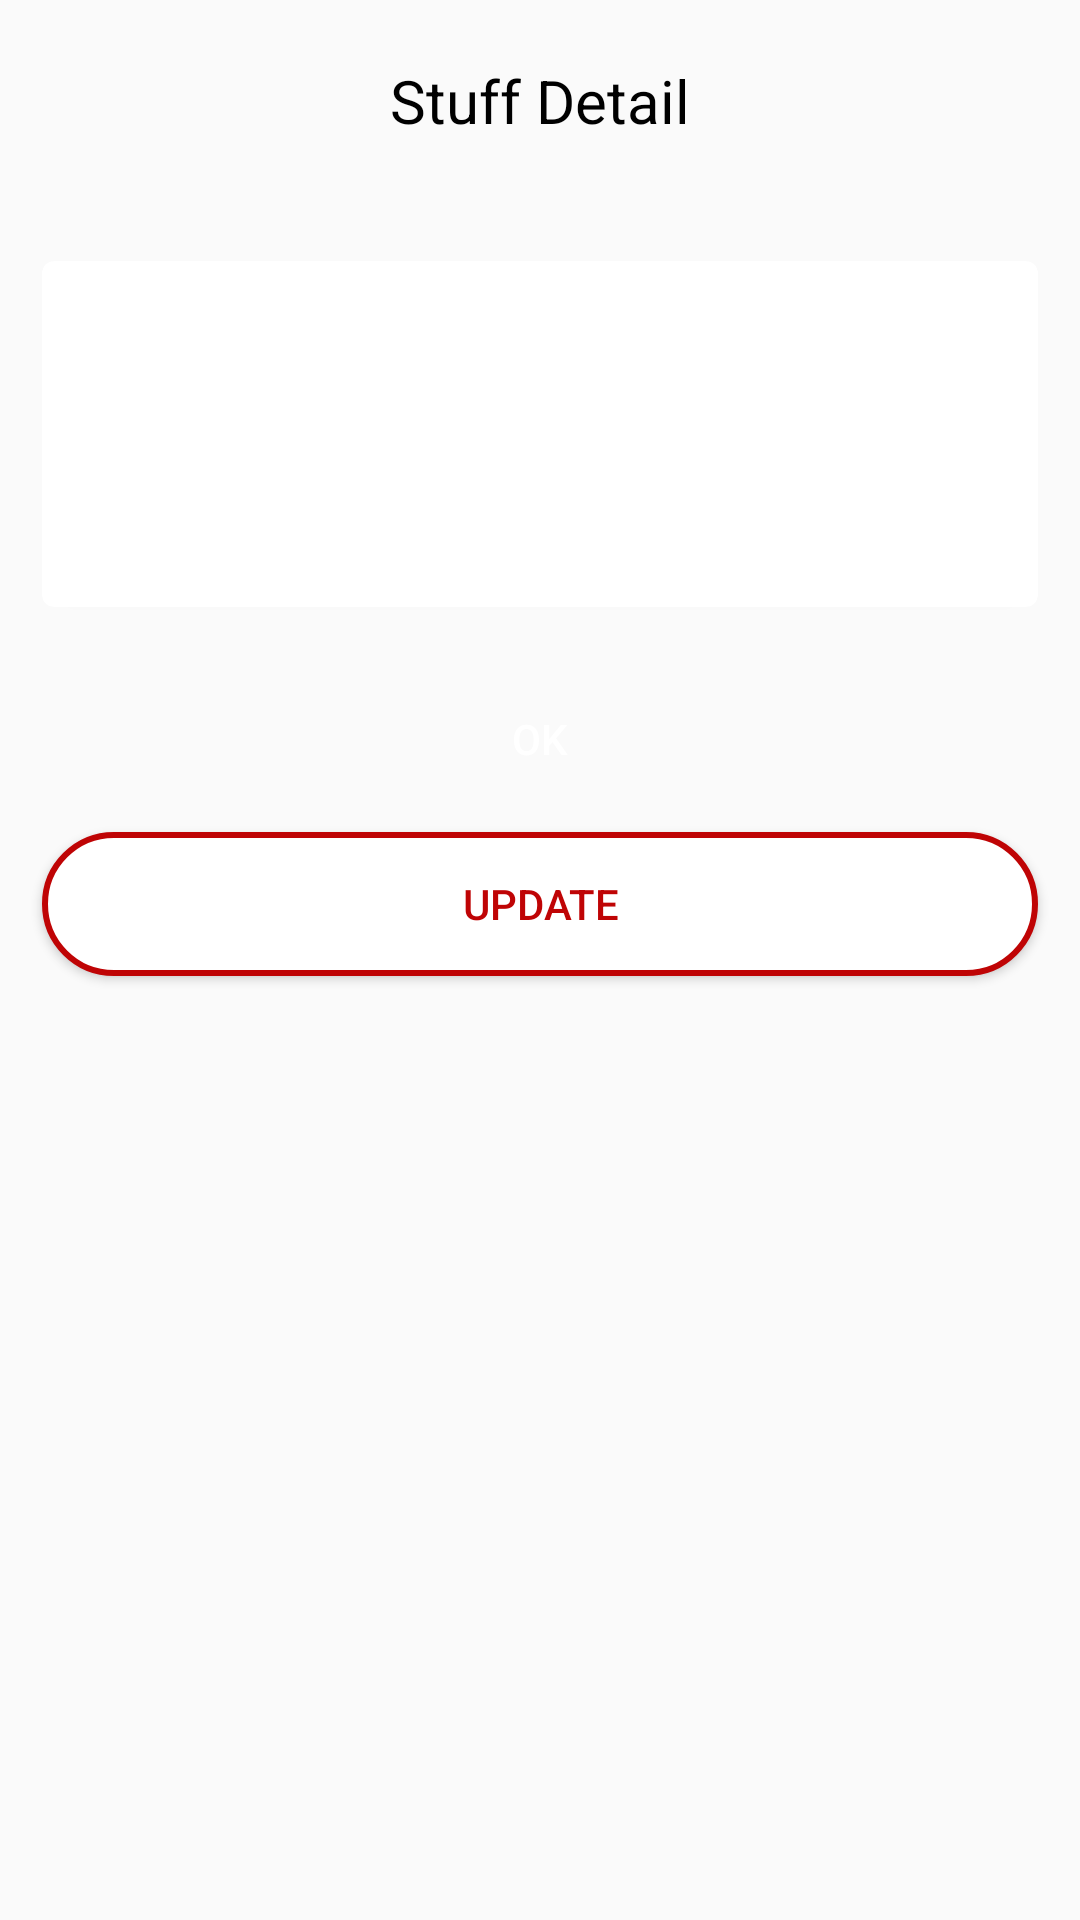

This screen was rendered from an Android layout file. Write that file and the resources it references.
<!-- AndroidManifest.xml: application theme AppTheme -->
<!-- res/layout/activity_stuff_data.xml -->
<?xml version="1.0" encoding="utf-8"?>
<LinearLayout xmlns:android="http://schemas.android.com/apk/res/android"
    xmlns:app="http://schemas.android.com/apk/res-auto"
    xmlns:tools="http://schemas.android.com/tools"
    android:layout_width="match_parent"
    android:layout_height="match_parent"
    android:orientation="vertical"
    android:gravity="center_horizontal"
    tools:context="ead.mobile.scan_me.Stuff_data_acitivity">

    <TextView
        android:layout_marginTop="20dp"
        android:text="Stuff Detail"
        android:textSize="20dp"
        android:textColor="@color/colorBlack"
        android:layout_width="wrap_content"
        android:layout_height="wrap_content" />

    <android.support.v7.widget.CardView
        app:cardBackgroundColor="@color/colorWhite"
        app:cardCornerRadius="4dp"
        android:layout_marginLeft="14dp"
        android:layout_marginRight="14dp"
        android:layout_marginTop="40dp"
        android:layout_width="match_parent"
        android:layout_height="wrap_content">

        <RelativeLayout
            android:padding="7dp"
            android:layout_width="match_parent"
            android:layout_height="match_parent">

        <TextView
            android:layout_below="@+id/id_stuff"
            android:textSize="15dp"
            android:id="@+id/stuff_name"
            android:layout_width="wrap_content"
            android:layout_height="wrap_content" />

        <TextView
            android:id="@+id/id_stuff"
            android:layout_marginTop="5dp"
            android:layout_width="wrap_content"
            android:layout_height="wrap_content" />

            <TextView
                android:id="@+id/stuff_date"
                android:layout_alignParentRight="true"
                android:layout_width="wrap_content"
                android:layout_height="wrap_content" />

            <TextView
                android:layout_below="@id/stuff_name"
                android:id="@+id/stuff_merk"
                android:layout_width="wrap_content"
                android:layout_height="wrap_content" />

            <TextView
                android:layout_alignParentRight="true"
                android:layout_below="@+id/stuff_name"
                android:id="@+id/stuff_status"
                android:layout_width="wrap_content"
                android:layout_height="wrap_content" />

            <TextView
                android:layout_below="@id/stuff_merk"
                android:id="@+id/stuff_type"
                android:layout_width="wrap_content"
                android:layout_height="wrap_content" />

            <TextView
                android:layout_below="@id/stuff_type"
                android:id="@+id/stuff_specs"
                android:layout_width="wrap_content"
                android:layout_height="wrap_content" />

        </RelativeLayout>

    </android.support.v7.widget.CardView>


    <Button
        android:layout_marginTop="20dp"
        android:layout_marginLeft="14dp"
        android:layout_marginRight="14dp"
        android:background="@drawable/rounded_button"
        android:text="ok"
        android:textColor="@color/colorWhite"
        android:onClick="okData"
        android:layout_width="match_parent"
        android:layout_height="wrap_content" />

    <Button
        android:layout_marginTop="7dp"
        android:layout_marginLeft="14dp"
        android:layout_marginRight="14dp"
        android:background="@drawable/rounded_button2"
        android:text="Update"
        android:textColor="@color/colorRed"
        android:onClick="updateData"
        android:layout_width="match_parent"
        android:layout_height="wrap_content" />


</LinearLayout>
<!-- resources referenced by this layout -->
<resources>
  <color name="colorBlack">#000</color>
  <color name="colorRed">#BF0405</color>
  <color name="colorWhite">#ffff</color>
  <!-- drawable rounded_button2 (drawable) -->
  <?xml version="1.0" encoding="utf-8"?>
  <shape xmlns:android="http://schemas.android.com/apk/res/android"
      android:shape="rectangle">
  
      <solid android:color="@color/colorWhite"/>
      <corners android:radius="150dp"/>
      <stroke android:color="@color/colorRed" android:width="2dp"/>
  
  </shape>
  <style name="AppTheme" parent="Theme.AppCompat.Light.NoActionBar">
          
          <item name="colorPrimary">@color/colorPrimary</item>
          <item name="colorPrimaryDark">@color/colorPrimaryDark</item>
          <item name="colorAccent">@color/colorAccent</item>
      </style>
  <color name="colorPrimary">#3F51B5</color>
  <color name="colorPrimaryDark">#303F9F</color>
  <color name="colorAccent">#FF4081</color>
</resources>
